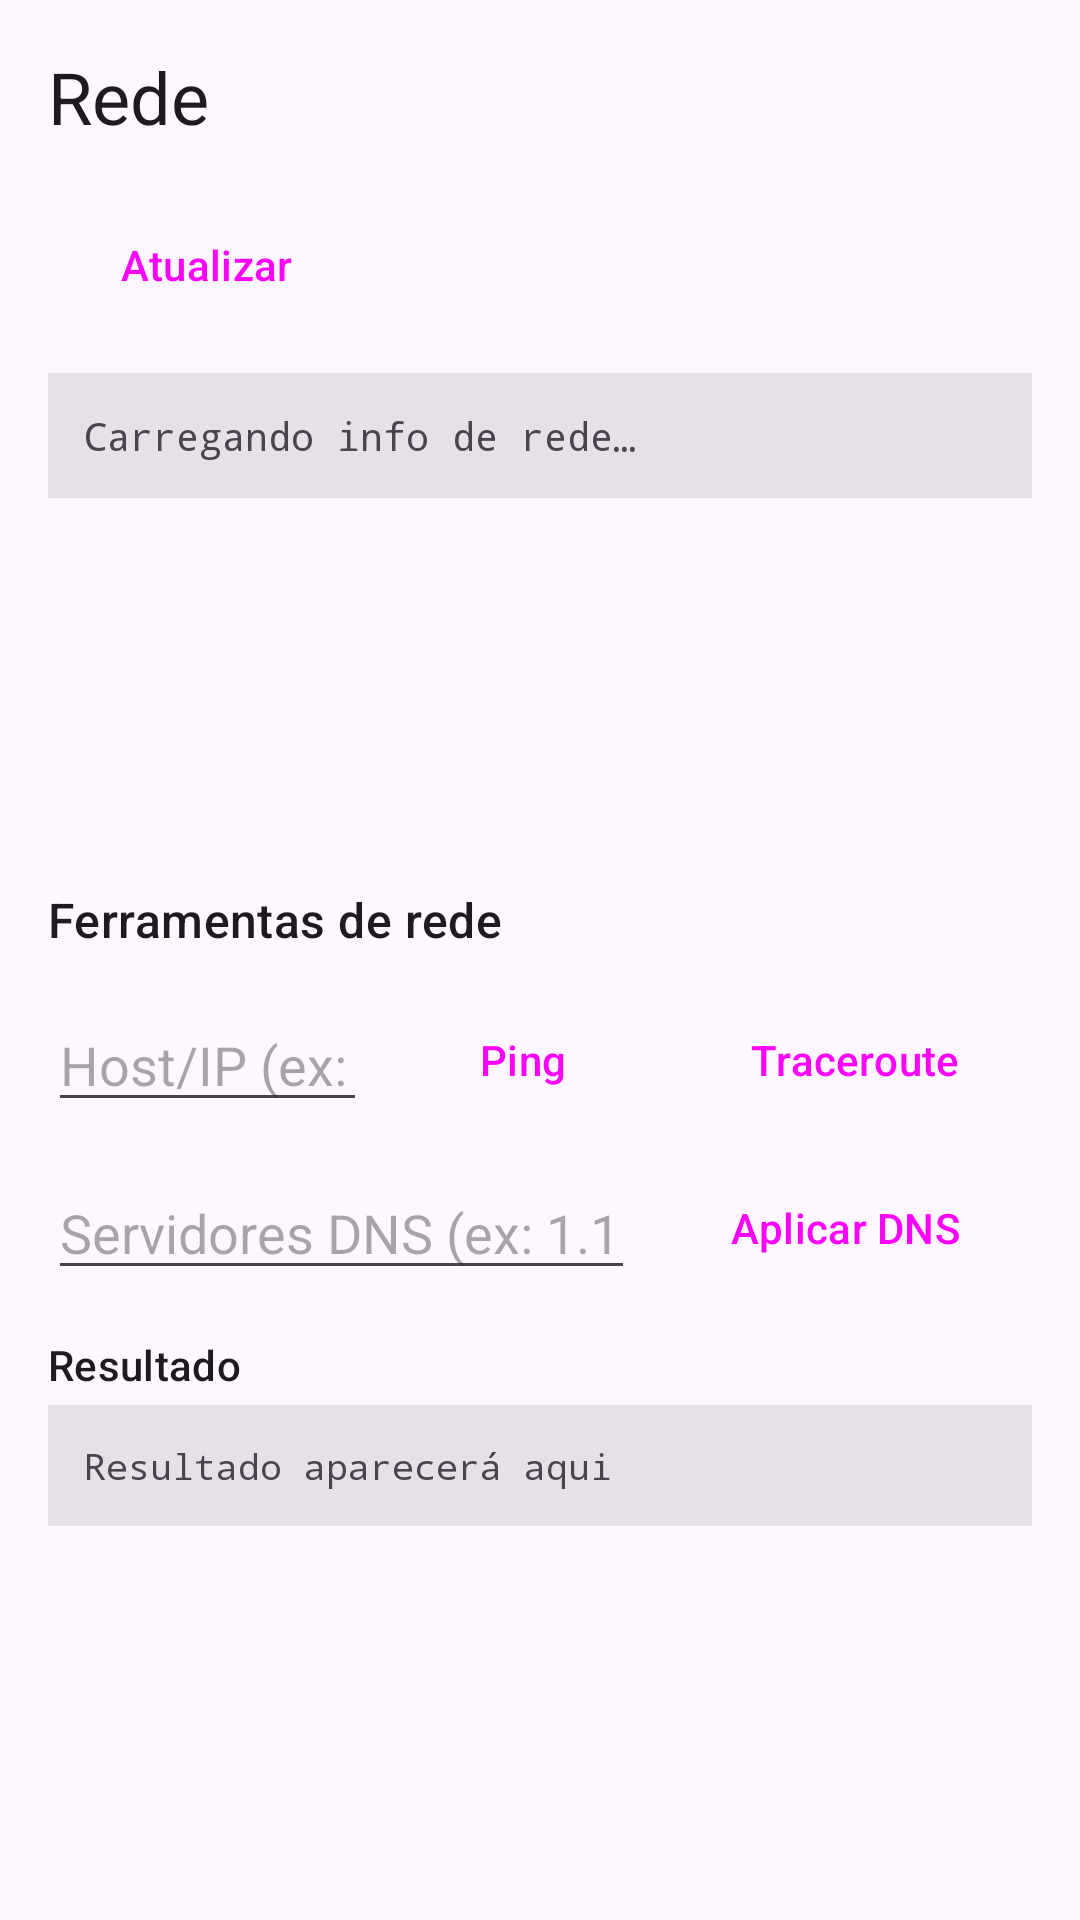

Reconstruct the res/layout file that produces this screen, plus the resources it refers to.
<!-- AndroidManifest.xml: application theme Theme.ETToolbox -->
<!-- res/layout/fragment_network.xml -->
<?xml version="1.0" encoding="utf-8"?>
<LinearLayout xmlns:android="http://schemas.android.com/apk/res/android"
    android:layout_width="match_parent"
    android:layout_height="match_parent"
    android:orientation="vertical"
    android:padding="16dp">

    <TextView
        android:layout_width="match_parent"
        android:layout_height="wrap_content"
        android:text="@string/network_title"
        android:textAppearance="@style/TextAppearance.Material3.HeadlineSmall"
        android:layout_marginBottom="16dp" />

    <LinearLayout
        android:layout_width="match_parent"
        android:layout_height="wrap_content"
        android:orientation="horizontal"
        android:gravity="center_vertical"
        android:layout_marginBottom="12dp">

        <Button
            android:id="@+id/btn_refresh_net"
            android:layout_width="wrap_content"
            android:layout_height="wrap_content"
            android:text="@string/refresh"
            style="?attr/materialButtonStyle" />

    </LinearLayout>

    <androidx.core.widget.NestedScrollView
        android:layout_width="match_parent"
        android:layout_height="0dp"
        android:layout_weight="1"
        android:layout_marginBottom="16dp">

        <TextView
            android:id="@+id/network_info"
            android:layout_width="match_parent"
            android:layout_height="wrap_content"
            android:fontFamily="monospace"
            android:textSize="13sp"
            android:padding="12dp"
            android:background="?attr/colorSurfaceContainerHighest"
            android:text="@string/network_loading" />

    </androidx.core.widget.NestedScrollView>

    <TextView
        android:layout_width="match_parent"
        android:layout_height="wrap_content"
        android:text="@string/network_tools"
        android:textAppearance="@style/TextAppearance.Material3.TitleMedium"
        android:layout_marginBottom="12dp" />

    <LinearLayout
        android:layout_width="match_parent"
        android:layout_height="wrap_content"
        android:orientation="horizontal"
        android:gravity="center_vertical"
        android:layout_marginBottom="8dp">

        <EditText
            android:id="@+id/ping_host"
            android:layout_width="0dp"
            android:layout_height="wrap_content"
            android:layout_weight="1"
            android:hint="@string/network_host_hint"
            android:inputType="text" />

        <Button
            android:id="@+id/btn_ping"
            android:layout_width="wrap_content"
            android:layout_height="wrap_content"
            android:layout_marginStart="8dp"
            android:text="@string/network_ping"
            style="?attr/materialButtonStyle" />

        <Button
            android:id="@+id/btn_traceroute"
            android:layout_width="wrap_content"
            android:layout_height="wrap_content"
            android:layout_marginStart="8dp"
            android:text="@string/network_traceroute"
            style="?attr/materialButtonOutlinedStyle" />

    </LinearLayout>

    <LinearLayout
        android:layout_width="match_parent"
        android:layout_height="wrap_content"
        android:orientation="horizontal"
        android:gravity="center_vertical"
        android:layout_marginBottom="12dp">

        <EditText
            android:id="@+id/dns_servers"
            android:layout_width="0dp"
            android:layout_height="wrap_content"
            android:layout_weight="1"
            android:hint="@string/network_dns_hint"
            android:inputType="text" />

        <Button
            android:id="@+id/btn_dns"
            android:layout_width="wrap_content"
            android:layout_height="wrap_content"
            android:layout_marginStart="8dp"
            android:text="@string/network_dns_change"
            style="?attr/materialButtonStyle" />

    </LinearLayout>

    <TextView
        android:layout_width="match_parent"
        android:layout_height="wrap_content"
        android:text="@string/network_result_title"
        android:textAppearance="@style/TextAppearance.Material3.LabelLarge"
        android:layout_marginBottom="4dp" />

    <androidx.core.widget.NestedScrollView
        android:layout_width="match_parent"
        android:layout_height="0dp"
        android:layout_weight="1">

        <TextView
            android:id="@+id/network_result"
            android:layout_width="match_parent"
            android:layout_height="wrap_content"
            android:fontFamily="monospace"
            android:textSize="12sp"
            android:padding="12dp"
            android:background="?attr/colorSurfaceContainerHighest"
            android:text="@string/network_result_ready" />

    </androidx.core.widget.NestedScrollView>

</LinearLayout>
<!-- resources referenced by this layout -->
<resources>
  <string name="network_dns_change">Aplicar DNS</string>
  <string name="network_dns_hint">Servidores DNS (ex: 1.1.1.1 8.8.8.8)</string>
  <string name="network_host_hint">Host/IP (ex: 8.8.8.8)</string>
  <string name="network_loading">Carregando info de rede…</string>
  <string name="network_ping">Ping</string>
  <string name="network_result_ready">Resultado aparecerá aqui</string>
  <string name="network_result_title">Resultado</string>
  <string name="network_title">Rede</string>
  <string name="network_tools">Ferramentas de rede</string>
  <string name="network_traceroute">Traceroute</string>
  <string name="refresh">Atualizar</string>
  <style name="Theme.ETToolbox" parent="Theme.Material3.DayNight.NoActionBar">
          <item name="colorPrimary">@color/et_primary</item>
          <item name="android:statusBarColor">?attr/colorSurface</item>
          <item name="android:windowLightStatusBar">true</item>
      </style>
  <color name="et_primary">#2E7D32</color>
</resources>
